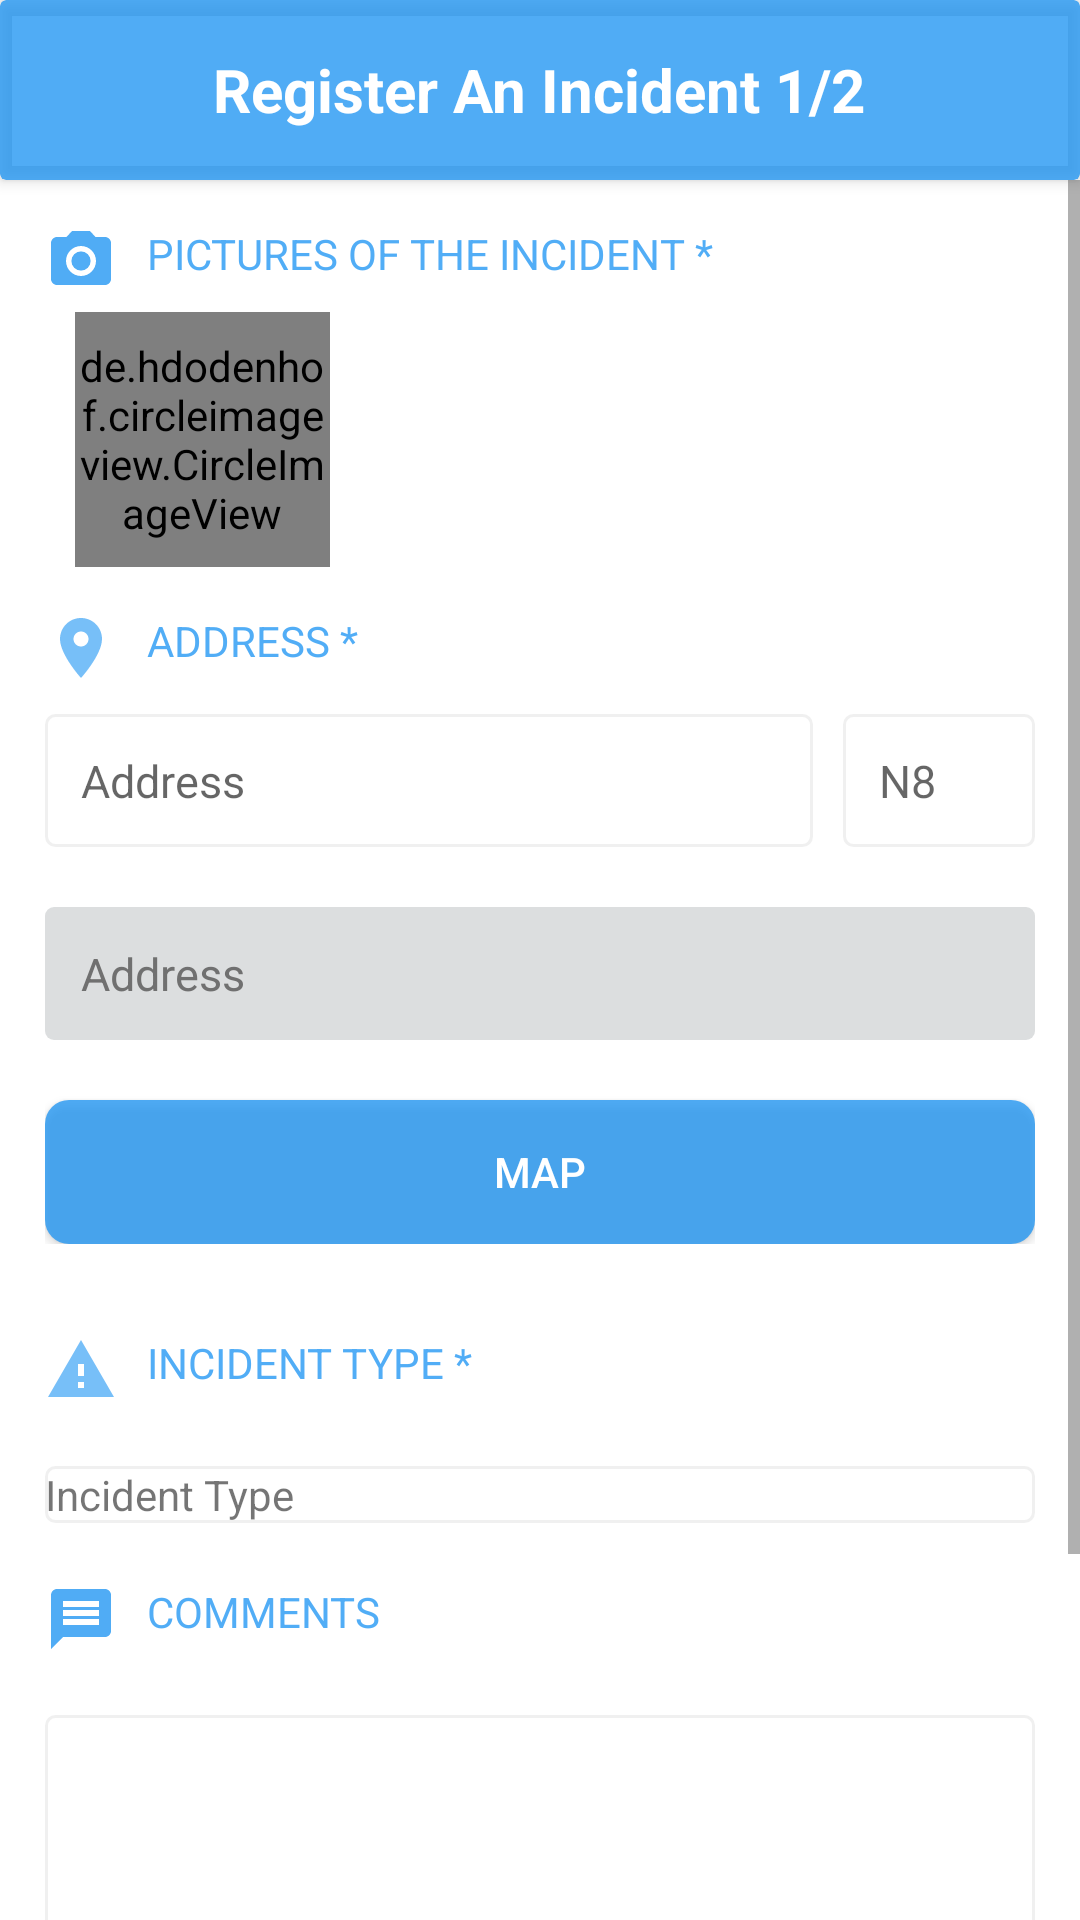

Android layout source for this screen:
<!-- AndroidManifest.xml: application theme AppTheme -->
<!-- res/layout/activity_register_incident.xml -->
<?xml version="1.0" encoding="utf-8"?>
<RelativeLayout xmlns:android="http://schemas.android.com/apk/res/android"
    xmlns:app="http://schemas.android.com/apk/res-auto"
    xmlns:tools="http://schemas.android.com/tools"
    android:id="@+id/register_container"
    android:layout_width="match_parent"
    android:layout_height="match_parent"
    android:background="#fff"
    tools:context=".View.RegisterIncident">

    <androidx.cardview.widget.CardView
        android:id="@+id/top"
        android:layout_width="match_parent"
        android:layout_height="60dp"
        android:layout_alignParentTop="true"
        app:cardElevation="3dp"
        app:cardBackgroundColor="@color/TextColorBlue">

        <ImageView
            android:layout_width="wrap_content"
            android:layout_height="wrap_content"
            android:background="@drawable/ic_keyboard_arrow_left_white_24dp"
            android:layout_gravity="center_vertical"
            android:layout_marginLeft="20dp"
            android:onClick="back_pressed"/>

        <TextView
            android:id="@+id/toolbarText"
            android:layout_width="wrap_content"
            android:layout_height="wrap_content"
            android:layout_gravity="center_vertical|center_horizontal"
            android:text="Register An Incident 1/2"
            android:textColor="@color/white"
            android:textStyle="bold"
            android:textSize="20sp" />

    </androidx.cardview.widget.CardView>

<ScrollView
    android:layout_width="match_parent"
    android:layout_height="match_parent"
    android:background="#fff"
    tools:context=".View.RegisterIncident"
    android:layout_marginTop="60dp">

    <RelativeLayout

        android:layout_width="match_parent"
        android:layout_height="wrap_content"
        android:padding="15dp">

        <RelativeLayout
            android:id="@+id/Relative_picture_title"
            android:layout_width="match_parent"
            android:layout_height="wrap_content">

            <TextView
                android:id="@+id/text_picture"
                android:layout_width="wrap_content"
                android:layout_height="wrap_content"
                android:layout_centerVertical="true"
                android:drawableStart="@drawable/ic_camera_alt_blue_24dp"
                android:drawablePadding="10dp"
                android:text="PICTURES OF THE INCIDENT *"
                android:textColor="@color/TextColorBlue" />

            <Button
                android:layout_width="wrap_content"
                android:layout_height="wrap_content"
                android:layout_alignParentEnd="true"
                android:layout_marginStart="10dp"
                android:background="@drawable/button_corner"
                android:padding="12dp"
                android:text="Duplicates"
                android:visibility="gone" />

        </RelativeLayout>

        <HorizontalScrollView
            android:id="@+id/Relative_picture"
            android:layout_width="match_parent"
            android:layout_height="wrap_content"
            android:layout_below="@id/Relative_picture_title">

            <RelativeLayout
                android:layout_width="wrap_content"
                android:layout_height="wrap_content">

                <androidx.recyclerview.widget.RecyclerView
                    android:id="@+id/recycler_incident_pictures"
                    android:layout_width="wrap_content"
                    android:layout_height="wrap_content"
                    android:orientation="horizontal"
                    app:layoutManager="androidx.recyclerview.widget.LinearLayoutManager"
                    tools:itemCount="1"
                    tools:listitem="@layout/item_register_incident_picture" />

                <de.hdodenhof.circleimageview.CircleImageView
                    android:id="@+id/profile_image"
                    android:layout_width="85dp"
                    android:layout_height="85dp"
                    android:layout_marginTop="5dp"
                    android:layout_marginStart="10dp"
                    app:civ_border_color="#B0ECE3E3"
                    app:civ_border_width="2dp"
                    android:layout_toEndOf="@id/recycler_incident_pictures"
                    android:onClick="OpenImagePicker"
                    android:src="@drawable/ic_add_white_24dp" />

            </RelativeLayout>

        </HorizontalScrollView>

        <RelativeLayout
            android:id="@+id/Relative_Address_title"
            android:layout_width="match_parent"
            android:layout_height="wrap_content"
            android:layout_below="@id/Relative_picture"
            android:layout_marginTop="15dp">

            <TextView
                android:id="@+id/text_Address"
                android:layout_width="wrap_content"
                android:layout_height="wrap_content"
                android:layout_centerVertical="true"
                android:drawableStart="@drawable/ic_location_on_black_24dp"
                android:drawablePadding="10dp"
                android:text="ADDRESS *"
                android:textColor="@color/TextColorBlue" />

        </RelativeLayout>

        <RelativeLayout
            android:id="@+id/Relative_Address"
            android:layout_width="match_parent"
            android:layout_height="wrap_content"
            android:layout_below="@+id/Relative_Address_title"
            android:layout_marginTop="10dp">

            <LinearLayout
                android:id="@+id/Linear_Address"
                android:layout_width="match_parent"
                android:layout_height="wrap_content"
                android:orientation="horizontal">

                <EditText
                    android:id="@+id/throughfare"
                    android:layout_width="0dp"
                    android:layout_height="wrap_content"
                    android:layout_weight="0.8"
                    android:textSize="15sp"
                    android:background="@drawable/square_edit_text"
                    android:hint="Address"
                    android:padding="12dp" />

                <EditText
                    android:id="@+id/street"
                    android:layout_width="0dp"
                    android:layout_height="wrap_content"
                    android:layout_marginStart="10dp"
                    android:layout_weight="0.2"
                    android:textSize="15sp"
                    android:background="@drawable/square_edit_text"
                    android:hint="N8"
                    android:padding="12dp" />

            </LinearLayout>

            <EditText
                android:id="@+id/locality"
                android:layout_width="match_parent"
                android:layout_height="wrap_content"
                android:layout_below="@id/Linear_Address"
                android:textSize="15sp"
                android:layout_marginTop="20dp"
                android:background="@drawable/square_edit_text_disable"
                android:editable="false"
                android:padding="12dp"
                android:text="Address"
                android:textColor="#707070"
                android:textAlignment="textStart" />

            <Button
                android:layout_width="match_parent"
                android:layout_height="wrap_content"
                android:layout_below="@id/locality"
                android:layout_marginTop="20dp"
                android:background="@drawable/button_corner_blue"
                android:onClick="OpenMap"
                android:padding="12dp"
                android:text="MAP"
                android:textAlignment="center"
                android:textColor="@color/white"/>
        </RelativeLayout>

        <RelativeLayout
            android:id="@+id/Relative_Incident_title"
            android:layout_width="match_parent"
            android:layout_height="wrap_content"
            android:layout_below="@id/Relative_Address"
            android:layout_marginTop="30dp">


            <TextView
                android:id="@+id/text_Incident"
                android:layout_width="wrap_content"
                android:layout_height="wrap_content"
                android:layout_centerVertical="true"
                android:drawableStart="@drawable/ic_report_problem_black_24dp"
                android:drawablePadding="10dp"
                android:text="INCIDENT TYPE *"
                android:textColor="@color/TextColorBlue" />


        </RelativeLayout>

        <RelativeLayout
            android:id="@+id/Relative_Incident"
            android:layout_width="match_parent"
            android:layout_height="wrap_content"
            android:layout_below="@id/Relative_Incident_title"
            android:layout_marginTop="20dp">


            <TextView
                android:id="@+id/text_report"
                android:layout_width="match_parent"
                android:layout_height="wrap_content"
                android:background="@drawable/square_edit_text"

                android:drawableEnd="@drawable/ic_keyboard_arrow_down_black_24dp"
                android:onClick="OpenTypes"
                android:text="Incident Type" />


        </RelativeLayout>

        <RelativeLayout
            android:id="@+id/Relative_Submit"
            android:layout_width="match_parent"
            android:layout_height="wrap_content"
            android:layout_below="@id/Relative_Incident"
            android:layout_marginTop="20dp">

            <TextView
                android:id="@+id/text_Comments"
                android:layout_width="wrap_content"
                android:layout_height="wrap_content"

                android:drawableStart="@drawable/ic_message_black_24dp"
                android:drawablePadding="10dp"
                android:text="COMMENTS "
                android:textColor="@color/TextColorBlue" />

            <EditText
                android:id="@+id/comments"
                android:layout_width="match_parent"
                android:layout_height="140dp"
                android:layout_below="@id/text_Comments"
                android:layout_marginTop="20dp"
                android:background="@drawable/square_edit_text"


                android:hint=""
                android:padding="12dp" />

            <Button
                android:layout_width="match_parent"
                android:layout_height="wrap_content"
                android:layout_below="@id/comments"
                android:layout_marginTop="20dp"
                android:background="@drawable/button_corner_blue"
                android:onClick="btn_submit"
                android:padding="12dp"
                android:text="SUBMIT"
                android:textColor="@color/white"
                android:textAlignment="center" />

        </RelativeLayout>


    </RelativeLayout>

</ScrollView>

</RelativeLayout>
<!-- res/layout/item_register_incident_picture.xml (included above) -->
<?xml version="1.0" encoding="utf-8"?>
<RelativeLayout
    xmlns:app="http://schemas.android.com/apk/res-auto"
    xmlns:android="http://schemas.android.com/apk/res/android"
    android:layout_width="90dp"
    android:layout_height="90dp"

   android:padding="5dp"
    android:visibility="visible"
   >



    <de.hdodenhof.circleimageview.CircleImageView
        android:id="@+id/profile_image"
        android:layout_width="90dp"
        android:layout_height="90dp"

        android:src="@drawable/road"
        app:civ_border_width="2dp"
        app:civ_border_color="#FF000000"/>
    <RelativeLayout
        android:layout_width="match_parent"
        android:layout_alignBottom="@id/profile_image"
        android:visibility="visible"
        android:layout_height="wrap_content">


        <ImageButton
            android:layout_width="wrap_content"
            android:layout_alignParentStart="true"
            android:backgroundTint="#fff"
            android:src="@drawable/ic_redo_black_24dp"
            android:layout_height="wrap_content"
            />
        <ImageButton
            android:layout_width="wrap_content"
            android:layout_alignParentEnd="true"


            android:backgroundTint="#fff"
            android:id="@+id/delete"
            android:src="@drawable/ic_clear_black_24dp"
            android:layout_height="wrap_content"/>
    </RelativeLayout>

</RelativeLayout>
<!-- resources referenced by this layout -->
<resources>
  <color name="TextColorBlue">#C82196F3</color>
  <color name="white">#ffffff</color>
  <!-- drawable button_corner (drawable) -->
  <shape
      xmlns:android="http://schemas.android.com/apk/res/android"
      android:shape="rectangle"   >
  
      <solid
          android:color="@color/YellowButton" >
      </solid>
  
      <corners
          android:radius="8dp"   >
      </corners>
  
  </shape>
  <!-- drawable button_corner_blue (drawable) -->
  <shape
      xmlns:android="http://schemas.android.com/apk/res/android"
      android:shape="rectangle"   >
  
      <solid
          android:color="@color/TextColorBlue" >
      </solid>
  
      <corners
          android:radius="8dp"   >
      </corners>
  
  </shape>
  <!-- drawable ic_add_white_24dp (drawable) -->
  <vector android:height="24dp" android:tint="#B0ECE3E3"
      android:viewportHeight="24.0" android:viewportWidth="24.0"
      android:width="24dp" xmlns:android="http://schemas.android.com/apk/res/android">
      <path android:fillColor="#FF000000" android:pathData="M19,13h-6v6h-2v-6H5v-2h6V5h2v6h6v2z"/>
  </vector>
  <!-- drawable ic_clear_black_24dp (drawable) -->
  <vector android:height="12dp" android:tint="#CCCCCC"
      android:viewportHeight="24.0" android:viewportWidth="24.0"
      android:width="12dp" xmlns:android="http://schemas.android.com/apk/res/android">
      <path android:fillColor="#FF000000" android:pathData="M19,6.41L17.59,5 12,10.59 6.41,5 5,6.41 10.59,12 5,17.59 6.41,19 12,13.41 17.59,19 19,17.59 13.41,12z"/>
  </vector>
  <!-- drawable ic_message_black_24dp (drawable) -->
  <vector xmlns:android="http://schemas.android.com/apk/res/android"
          android:width="24dp"
          android:height="24dp"
          android:viewportWidth="24.0"
          android:viewportHeight="24.0">
      <path
          android:fillColor="@color/TextColorBlue"
          android:pathData="M20,2L4,2c-1.1,0 -1.99,0.9 -1.99,2L2,22l4,-4h14c1.1,0 2,-0.9 2,-2L22,4c0,-1.1 -0.9,-2 -2,-2zM18,14L6,14v-2h12v2zM18,11L6,11L6,9h12v2zM18,8L6,8L6,6h12v2z"/>
  </vector>
  <!-- drawable ic_redo_black_24dp (drawable) -->
  <vector android:height="24dp" android:tint="#CCCCCC"
      android:viewportHeight="24.0" android:viewportWidth="24.0"
      android:width="24dp" xmlns:android="http://schemas.android.com/apk/res/android">
      <path android:fillColor="#FF000000" android:pathData="M18.4,10.6C16.55,8.99 14.15,8 11.5,8c-4.65,0 -8.58,3.03 -9.96,7.22L3.9,16c1.05,-3.19 4.05,-5.5 7.6,-5.5 1.95,0 3.73,0.72 5.12,1.88L13,16h9V7l-3.6,3.6z"/>
  </vector>
  <!-- drawable ic_report_problem_black_24dp (drawable) -->
  <vector android:height="24dp" android:tint="@color/TextColorBlue"
      android:viewportHeight="24.0" android:viewportWidth="24.0"
      android:width="24dp" xmlns:android="http://schemas.android.com/apk/res/android">
      <path android:fillColor="@color/TextColorBlue" android:pathData="M1,21h22L12,2 1,21zM13,18h-2v-2h2v2zM13,14h-2v-4h2v4z"/>
  </vector>
  <!-- drawable square_edit_text (drawable) -->
  <shape xmlns:android="http://schemas.android.com/apk/res/android"
      android:shape="rectangle">
      <solid android:color="#00000000" />
      <stroke android:width="1dp"
          android:color="#2DACA7A7" />
      <corners
          android:radius="3dp"/>
  </shape>
  <!-- drawable square_edit_text_disable (drawable) -->
  <shape
      xmlns:android="http://schemas.android.com/apk/res/android"
      android:shape="rectangle"   >
  
      <solid
          android:color="@color/TextColorDisable" >
      </solid>
  
      <corners
          android:radius="3dp"   >
      </corners>
  
  </shape>
  <style name="AppTheme" parent="Theme.AppCompat.Light.NoActionBar">
          
          <item name="colorPrimary">@color/colorPrimary</item>
          <item name="colorPrimaryDark">@color/colorPrimaryDark</item>
          <item name="colorAccent">@color/colorAccent</item>
      </style>
  <color name="YellowButton">#FFEB3B</color>
  <color name="TextColorDisable">#66A9ADAF</color>
  <color name="colorPrimary">#008577</color>
  <color name="colorPrimaryDark">#00574B</color>
  <color name="colorAccent">#D81B60</color>
</resources>
